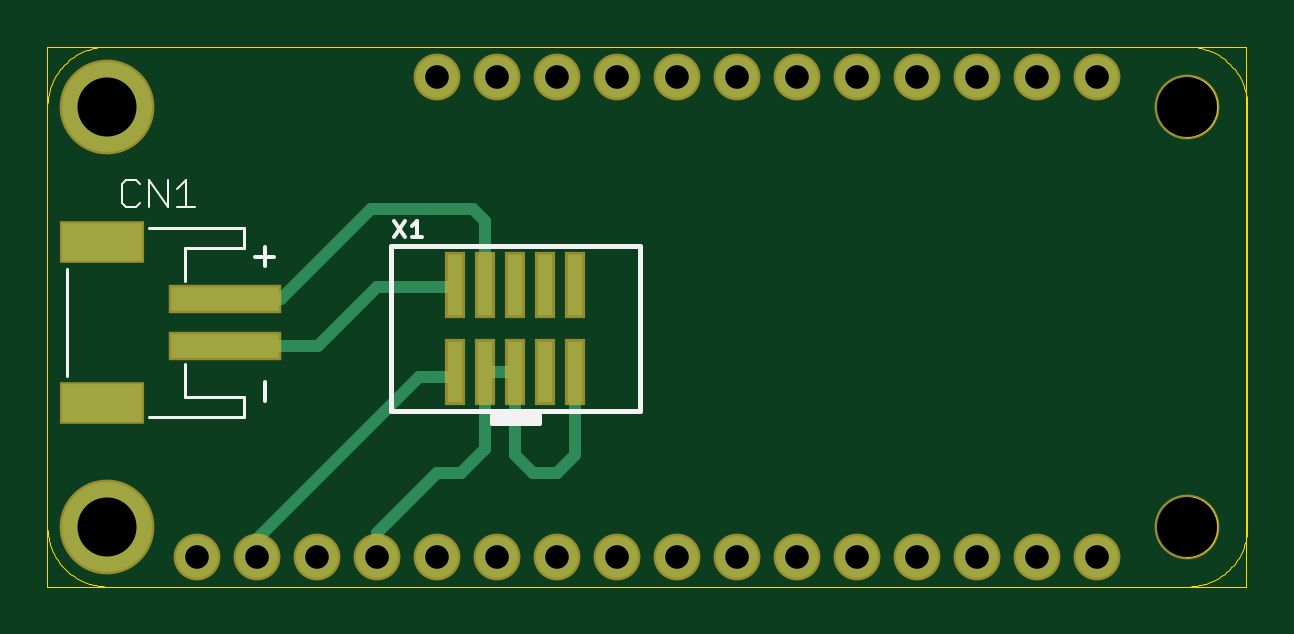
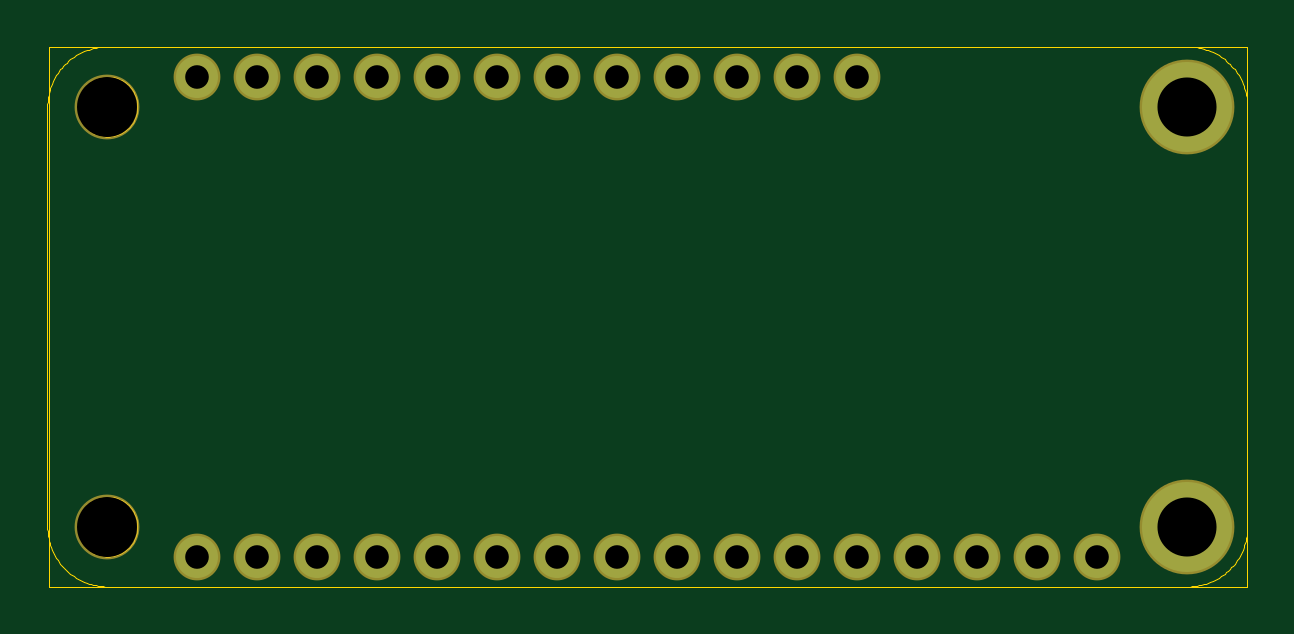
Circuit board: 8 layer files. Board 50.8 x 22.9 mm.
- outline: brd.boardoutline.ger (6848 bytes)
- bottom_copper: brd.bottomlayer.ger (647 bytes)
- bottom_mask: brd.bottomsoldermask.ger (702 bytes)
- drill: brd.drills.xln (476 bytes)
- paste: brd.topcream.ger (414 bytes)
- top_copper: brd.toplayer.ger (1463 bytes)
- top_silk: brd.topsilkscreen.ger (1322 bytes)
- top_mask: brd.topsoldermask.ger (1021 bytes)

=== outline: brd.boardoutline.ger (6848 bytes, source omitted) ===
=== bottom_copper: brd.bottomlayer.ger ===
G75*
%MOMM*%
%OFA0B0*%
%FSLAX33Y33*%
%IPPOS*%
%LPD*%
%AMOC8*
5,1,8,0,0,1.08239X$1,22.5*
%
%ADD10C,3.810*%
%ADD11C,1.778*%
D10*
X03810Y21590D03*
X03810Y03810D03*
D11*
X17780Y22860D03*
X20320Y22860D03*
X22860Y22860D03*
X25400Y22860D03*
X27940Y22860D03*
X30480Y22860D03*
X33020Y22860D03*
X35560Y22860D03*
X38100Y22860D03*
X40640Y22860D03*
X43180Y22860D03*
X45720Y22860D03*
X17780Y02540D03*
X20320Y02540D03*
X22860Y02540D03*
X25400Y02540D03*
X27940Y02540D03*
X30480Y02540D03*
X33020Y02540D03*
X35560Y02540D03*
X38100Y02540D03*
X40640Y02540D03*
X43180Y02540D03*
X45720Y02540D03*
X15240Y02540D03*
X12700Y02540D03*
X10160Y02540D03*
X07620Y02540D03*
M02*

=== bottom_mask: brd.bottomsoldermask.ger ===
G75*
%MOMM*%
%OFA0B0*%
%FSLAX33Y33*%
%IPPOS*%
%LPD*%
%AMOC8*
5,1,8,0,0,1.08239X$1,22.5*
%
%ADD10C,2.743*%
%ADD11C,4.013*%
%ADD12C,1.981*%
D10*
X49530Y21590D03*
X49530Y03810D03*
D11*
X03810Y21590D03*
X03810Y03810D03*
D12*
X17780Y22860D03*
X20320Y22860D03*
X22860Y22860D03*
X25400Y22860D03*
X27940Y22860D03*
X30480Y22860D03*
X33020Y22860D03*
X35560Y22860D03*
X38100Y22860D03*
X40640Y22860D03*
X43180Y22860D03*
X45720Y22860D03*
X17780Y02540D03*
X20320Y02540D03*
X22860Y02540D03*
X25400Y02540D03*
X27940Y02540D03*
X30480Y02540D03*
X33020Y02540D03*
X35560Y02540D03*
X38100Y02540D03*
X40640Y02540D03*
X43180Y02540D03*
X45720Y02540D03*
X15240Y02540D03*
X12700Y02540D03*
X10160Y02540D03*
X07620Y02540D03*
M02*

=== drill: brd.drills.xln ===
%
M48
METRIC,TZ,000.000
T01C1.000000
T02C2.500000
T03C2.540000
%
T01
X17780Y22860
X20320Y22860
X22860Y22860
X25400Y22860
X27940Y22860
X30480Y22860
X33020Y22860
X35560Y22860
X38100Y22860
X40640Y22860
X43180Y22860
X45720Y22860
X17780Y2540
X20320Y2540
X22860Y2540
X25400Y2540
X27940Y2540
X30480Y2540
X33020Y2540
X35560Y2540
X38100Y2540
X40640Y2540
X43180Y2540
X45720Y2540
X15240Y2540
X12700Y2540
X10160Y2540
X7620Y2540
T02
X3810Y21590
X3810Y3810
T03
X49530Y21590
X49530Y3810
M30

=== paste: brd.topcream.ger ===
G75*
%MOMM*%
%OFA0B0*%
%FSLAX33Y33*%
%IPPOS*%
%LPD*%
%AMOC8*
5,1,8,0,0,1.08239X$1,22.5*
%
%ADD10R,4.600X1.000*%
%ADD11R,3.400X1.600*%
%ADD12R,0.650X2.600*%
D10*
X08780Y11446D03*
X08780Y13446D03*
D11*
X03580Y09046D03*
X03580Y15846D03*
D12*
X18542Y10342D03*
X18542Y14042D03*
X19812Y10342D03*
X19812Y14042D03*
X21082Y10342D03*
X21082Y14042D03*
X22352Y10342D03*
X22352Y14042D03*
X23622Y10342D03*
X23622Y14042D03*
M02*

=== top_copper: brd.toplayer.ger ===
G75*
%MOMM*%
%OFA0B0*%
%FSLAX33Y33*%
%IPPOS*%
%LPD*%
%AMOC8*
5,1,8,0,0,1.08239X$1,22.5*
%
%ADD10R,4.600X1.000*%
%ADD11R,3.400X1.600*%
%ADD12C,3.810*%
%ADD13C,1.778*%
%ADD14R,0.650X2.600*%
%ADD15C,0.508*%
D10*
X08780Y11446D03*
X08780Y13446D03*
D11*
X03580Y09046D03*
X03580Y15846D03*
D12*
X03810Y21590D03*
X03810Y03810D03*
D13*
X17780Y22860D03*
X20320Y22860D03*
X22860Y22860D03*
X25400Y22860D03*
X27940Y22860D03*
X30480Y22860D03*
X33020Y22860D03*
X35560Y22860D03*
X38100Y22860D03*
X40640Y22860D03*
X43180Y22860D03*
X45720Y22860D03*
X17780Y02540D03*
X20320Y02540D03*
X22860Y02540D03*
X25400Y02540D03*
X27940Y02540D03*
X30480Y02540D03*
X33020Y02540D03*
X35560Y02540D03*
X38100Y02540D03*
X40640Y02540D03*
X43180Y02540D03*
X45720Y02540D03*
X15240Y02540D03*
X12700Y02540D03*
X10160Y02540D03*
X07620Y02540D03*
D14*
X18542Y10342D03*
X18542Y14042D03*
X19812Y10342D03*
X19812Y14042D03*
X21082Y10342D03*
X21082Y14042D03*
X22352Y10342D03*
X22352Y14042D03*
X23622Y10342D03*
X23622Y14042D03*
D15*
X10160Y02540D02*
X10160Y03302D01*
X17018Y10160D01*
X18360Y10160D01*
X18542Y10342D01*
X08780Y11446D02*
X12716Y11446D01*
X15240Y13970D01*
X18470Y13970D01*
X18542Y14042D01*
X08780Y13446D02*
X11160Y13446D01*
X14986Y17272D01*
X19304Y17272D01*
X19812Y16764D01*
X19812Y14732D01*
X15240Y02540D02*
X15240Y03556D01*
X17780Y06096D01*
X18796Y06096D01*
X19812Y07112D01*
X19812Y10342D01*
X21082Y10342D01*
X21082Y06858D01*
X21844Y06096D01*
X22860Y06096D01*
X23622Y06858D01*
X23622Y09652D01*
M02*

=== top_silk: brd.topsilkscreen.ger ===
G75*
%MOMM*%
%OFA0B0*%
%FSLAX33Y33*%
%IPPOS*%
%LPD*%
%AMOC8*
5,1,8,0,0,1.08239X$1,22.5*
%
%ADD10C,0.127*%
%ADD11C,0.178*%
%ADD12C,0.102*%
%ADD13C,0.203*%
%ADD14C,0.152*%
D10*
X02080Y10196D02*
X02080Y14696D01*
X05580Y16446D02*
X09580Y16446D01*
X09580Y15596D01*
X07080Y15596D01*
X07080Y14196D01*
X07080Y10696D02*
X07080Y09296D01*
X09580Y09296D01*
X09580Y08446D01*
X05580Y08446D01*
X22098Y08636D02*
X22098Y08255D01*
X20066Y08255D01*
X20066Y08636D01*
X22098Y08636D01*
X22098Y08298D02*
X20066Y08298D01*
X20066Y08424D02*
X22098Y08424D01*
X22098Y08549D02*
X20066Y08549D01*
D11*
X10464Y14821D02*
X10464Y15651D01*
X10049Y15236D02*
X10879Y15236D01*
X10464Y09936D02*
X10464Y09106D01*
D12*
X05196Y18297D02*
X05001Y18492D01*
X04612Y18492D01*
X04417Y18297D01*
X04417Y17518D01*
X04612Y17323D01*
X05001Y17323D01*
X05196Y17518D01*
X05586Y17323D02*
X05586Y18492D01*
X06366Y17323D01*
X06366Y18492D01*
X06755Y18102D02*
X07145Y18492D01*
X07145Y17323D01*
X06755Y17323D02*
X07535Y17323D01*
D13*
X15812Y15692D02*
X26352Y15692D01*
X26352Y08692D01*
X22082Y08692D01*
X20082Y08692D01*
X15812Y08692D01*
X15812Y15692D01*
X20082Y08692D02*
X20082Y08192D01*
X22082Y08192D01*
X22082Y08692D01*
D14*
X16400Y16074D02*
X15959Y16735D01*
X16400Y16735D02*
X15959Y16074D01*
X16708Y16515D02*
X16928Y16735D01*
X16928Y16074D01*
X16708Y16074D02*
X17148Y16074D01*
M02*

=== top_mask: brd.topsoldermask.ger ===
G75*
%MOMM*%
%OFA0B0*%
%FSLAX33Y33*%
%IPPOS*%
%LPD*%
%AMOC8*
5,1,8,0,0,1.08239X$1,22.5*
%
%ADD10R,4.803X1.203*%
%ADD11R,3.603X1.803*%
%ADD12C,2.743*%
%ADD13C,4.013*%
%ADD14C,1.981*%
%ADD15R,0.853X2.803*%
D10*
X08780Y11446D03*
X08780Y13446D03*
D11*
X03580Y09046D03*
X03580Y15846D03*
D12*
X49530Y21590D03*
X49530Y03810D03*
D13*
X03810Y21590D03*
X03810Y03810D03*
D14*
X17780Y22860D03*
X20320Y22860D03*
X22860Y22860D03*
X25400Y22860D03*
X27940Y22860D03*
X30480Y22860D03*
X33020Y22860D03*
X35560Y22860D03*
X38100Y22860D03*
X40640Y22860D03*
X43180Y22860D03*
X45720Y22860D03*
X17780Y02540D03*
X20320Y02540D03*
X22860Y02540D03*
X25400Y02540D03*
X27940Y02540D03*
X30480Y02540D03*
X33020Y02540D03*
X35560Y02540D03*
X38100Y02540D03*
X40640Y02540D03*
X43180Y02540D03*
X45720Y02540D03*
X15240Y02540D03*
X12700Y02540D03*
X10160Y02540D03*
X07620Y02540D03*
D15*
X18542Y10342D03*
X18542Y14042D03*
X19812Y10342D03*
X19812Y14042D03*
X21082Y10342D03*
X21082Y14042D03*
X22352Y10342D03*
X22352Y14042D03*
X23622Y10342D03*
X23622Y14042D03*
M02*

